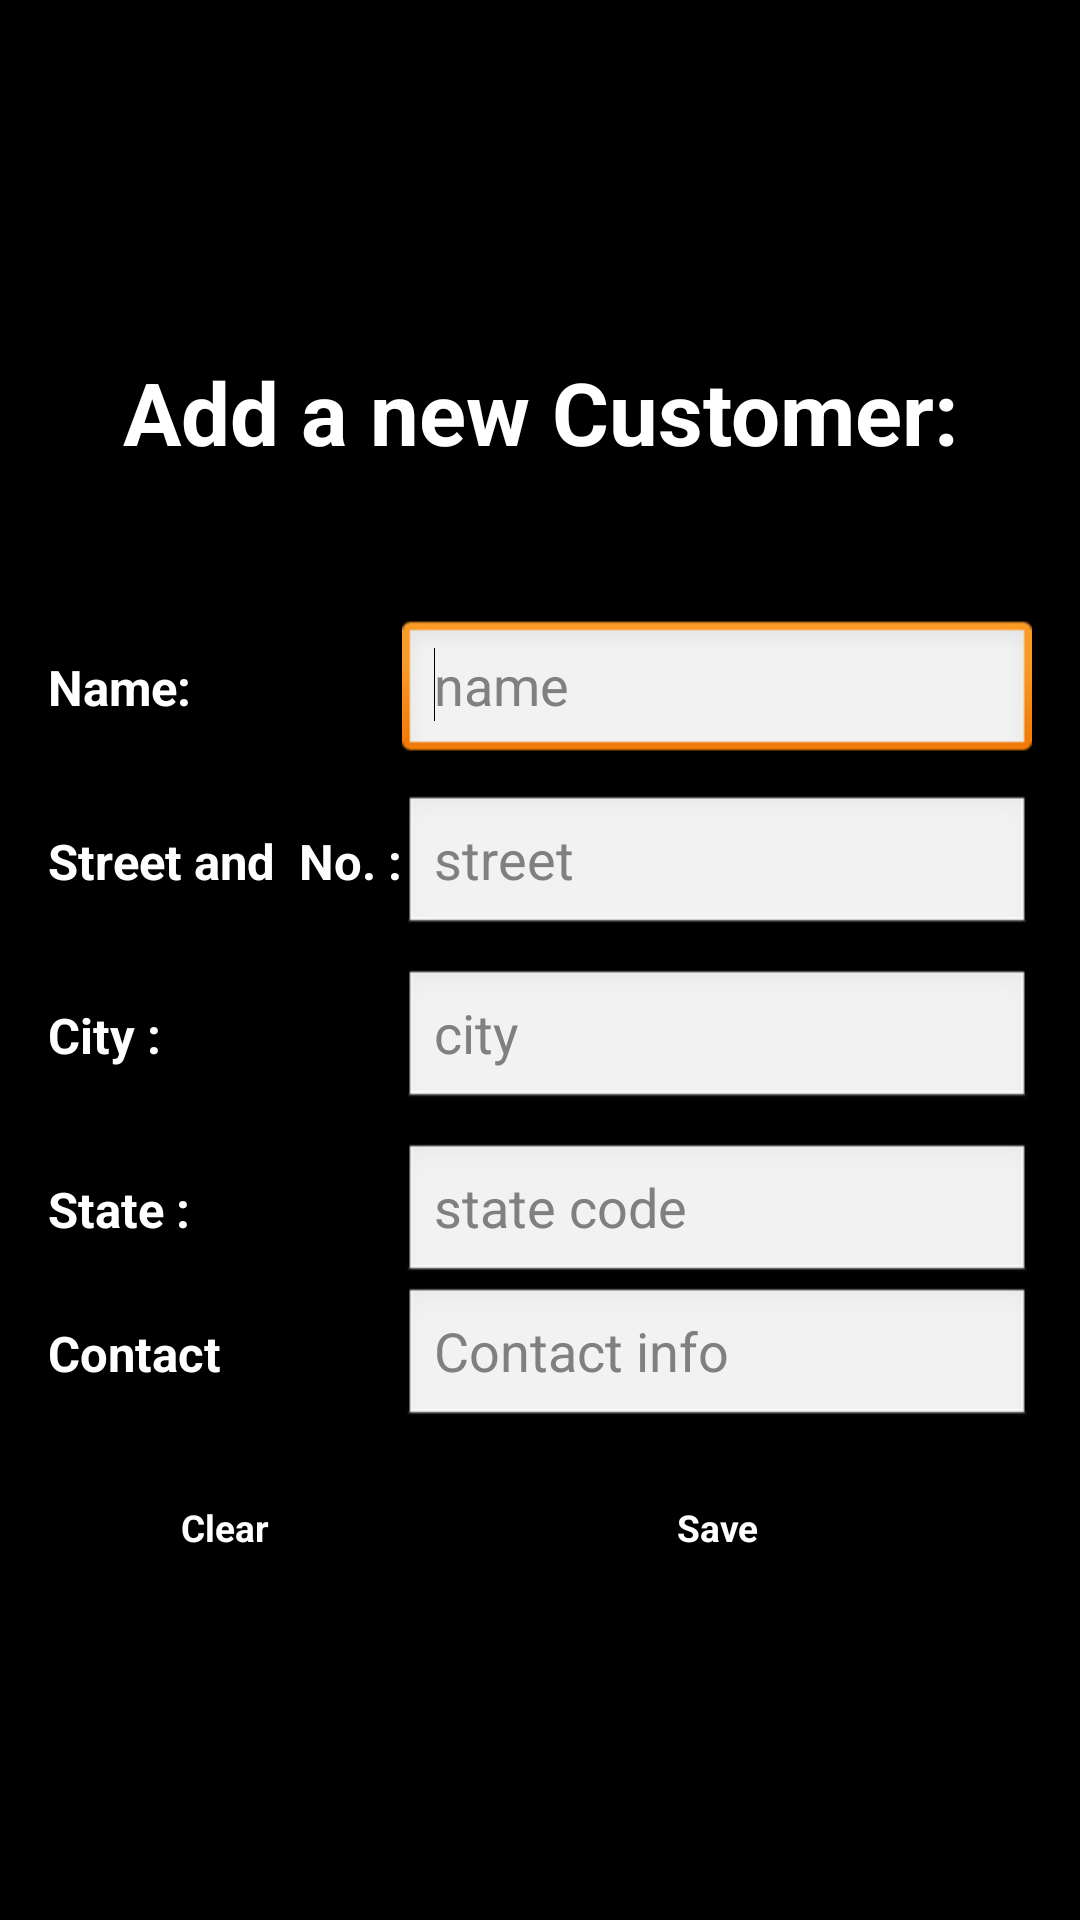

The Android layout XML behind this screen, and the referenced resources:
<!-- AndroidManifest.xml: application theme android:Theme.Light -->
<!-- res/layout/customer_new.xml -->
<?xml version="1.0" encoding="utf-8"?>
<ScrollView xmlns:android="http://schemas.android.com/apk/res/android"
    android:layout_width="match_parent"
    android:layout_height="match_parent"
    android:layout_gravity="center"
    android:background="#000000" >
    <TableLayout
        android:layout_width="wrap_content"
        android:layout_height="wrap_content"
        android:layout_gravity="center"
        android:gravity="center_horizontal"
        android:paddingTop="10dip" >

        <TextView
            android:id="@+id/txtPrefs"
            style="@style/txtMainHeading"
            android:layout_width="wrap_content"
            android:layout_height="wrap_content"
            android:gravity="center"
            android:text="Add a new Customer:"
            android:textAppearance="?android:attr/textAppearanceLarge"
            android:textSize="14pt" />

		<TableRow
            android:id="@+id/tableRow2"
            android:layout_width="wrap_content"
            android:layout_height="wrap_content"
            android:gravity="center_horizontal"
             >

        </TableRow>

        <TableRow
            android:id="@+id/tableRow3"
            android:layout_width="wrap_content"
            android:layout_height="wrap_content"
            android:gravity="left"
            android:orientation="vertical"
            android:paddingTop="50dp" >

            <TextView
                android:id="@+id/textView2"
                style="@style/txtMainHeading"
                android:layout_width="100dp"
                android:layout_height="wrap_content"
                android:text="Name:"
                android:textAppearance="?android:attr/textAppearanceLarge" />
            <EditText
                android:id="@+id/etxtCustomerName"
                android:layout_width="wrap_content"
                android:layout_height="wrap_content"
                android:hint="name"
                android:ems="10" 
                android:inputType="text|textCapWords"
                >

                <requestFocus />
            </EditText>
             
        </TableRow>
        <TableRow
            android:id="@+id/tableRow4"
            android:layout_width="wrap_content"
            android:layout_height="wrap_content"
            android:paddingTop="10dip"
            android:orientation="vertical"
            
             >
            <TextView
                android:id="@+id/textView3"
                style="@style/txtMainHeading"
                android:layout_width="wrap_content"
                android:layout_height="wrap_content"
                android:text="Street and  No. :"
                android:textAppearance="?android:attr/textAppearanceLarge" />
            <EditText
                android:id="@+id/etxtCustomerStreet"
                android:layout_width="wrap_content"
                android:layout_height="wrap_content"
                android:hint="street"
                android:ems="10" 
                android:inputType="text|textCapWords"
                />
             
        </TableRow>
        
        <TableRow
            android:id="@+id/tableRow5"
            android:layout_width="wrap_content"
            android:layout_height="wrap_content"
            android:layout_gravity="left"
            
            android:paddingTop="10dip" >
            <TextView
                android:id="@+id/textView4"
                style="@style/txtMainHeading"
                android:layout_width="wrap_content"
                android:layout_height="wrap_content"
                android:text="City :"
                android:textAppearance="?android:attr/textAppearanceLarge" 
                
                />
            <EditText
                android:id="@+id/etxtCustomerCity"
                android:layout_width="wrap_content"
                android:layout_height="wrap_content"
                android:hint="city"
                android:ems="10" 
                android:inputType="text|textCapWords"
                >

                
            </EditText>
             
        </TableRow>
        <TableRow
            android:id="@+id/tableRow6"
            android:layout_width="wrap_content"
            android:layout_height="wrap_content"
            android:layout_gravity="left"
            
            android:paddingTop="10dip" >
            <TextView
                android:id="@+id/textView5"
                style="@style/txtMainHeading"
                android:layout_width="wrap_content"
                android:layout_height="wrap_content"
                android:text="State :"
                android:textAppearance="?android:attr/textAppearanceLarge" />
            <EditText
                android:id="@+id/etxtCustomerState"
                android:layout_width="wrap_content"
                android:layout_height="wrap_content"
                android:hint="state code"
                android:ems="10" 
                android:inputType="text|textCapWords"
                >

                
            </EditText>
             
        </TableRow>
		<TableRow
		    android:id="@+id/tableRow8"
		    android:layout_width="wrap_content"
		    android:layout_height="wrap_content" >
            <TextView
                android:id="@+id/textView6"
                style="@style/txtMainHeading"
                android:layout_width="wrap_content"
                android:layout_height="wrap_content"
                android:text="Contact"
                android:textAppearance="?android:attr/textAppearanceLarge" />
            <EditText
                android:id="@+id/etxtCustomerContact"
                android:layout_width="wrap_content"
                android:layout_height="wrap_content"
                android:hint="Contact info"
                android:ems="10" 
                android:inputType="text|textCapWords"
                >

                
            </EditText>
		    
		    
		</TableRow>
        <TableRow
            android:id="@+id/tableRow7"
            android:layout_width="wrap_content"
            android:layout_height="wrap_content"
            android:layout_gravity="right"
            android:paddingTop="10dip" >

            

            <Button
                android:id="@+id/btnClearCustomerData"
                style="@style/main_buttons1"
                android:layout_width="wrap_content"
                android:layout_height="wrap_content"
                android:text="Clear" />
            <Button
                android:id="@+id/btnCreateNewCustomer"
                style="@style/main_buttons2"
                android:layout_width="wrap_content"
                android:layout_height="wrap_content"
                android:text="Save" />
             
        </TableRow>

        

        
    </TableLayout>
 
</ScrollView>
<!-- resources referenced by this layout -->
<resources>
  <style name="main_buttons1" parent="@android:style/Widget.Button">
          
          <item name="android:textColor">#FFFFFF</item>
          <item name="android:textStyle">bold</item>
          <item name="android:textSize">6pt</item>
          <item name="android:background">@drawable/buttonshape</item>
          <item name="android:height">45dp</item>
          <item name="android:width">100dp</item>
          <item name="android:padding">5dp</item>
          
          
      </style>
  <style name="main_buttons2" parent="@android:style/Widget.Button">
          
          <item name="android:textColor">#FFFFFF</item>
          <item name="android:textStyle">bold</item>
          <item name="android:textSize">6pt</item>
          <item name="android:background">@drawable/buttonshape2</item>
          <item name="android:height">45dp</item>
          <item name="android:width">100dp</item>
          <item name="android:padding">5dp</item>
          
          
      </style>
  <style name="txtMainHeading" parent="@android:style/Widget.TextView">
          
          <item name="android:textColor">#FFFFFF</item>
          <item name="android:textStyle">bold</item>
          <item name="android:textSize">8pt</item>
          
          
          
          
      </style>
</resources>
